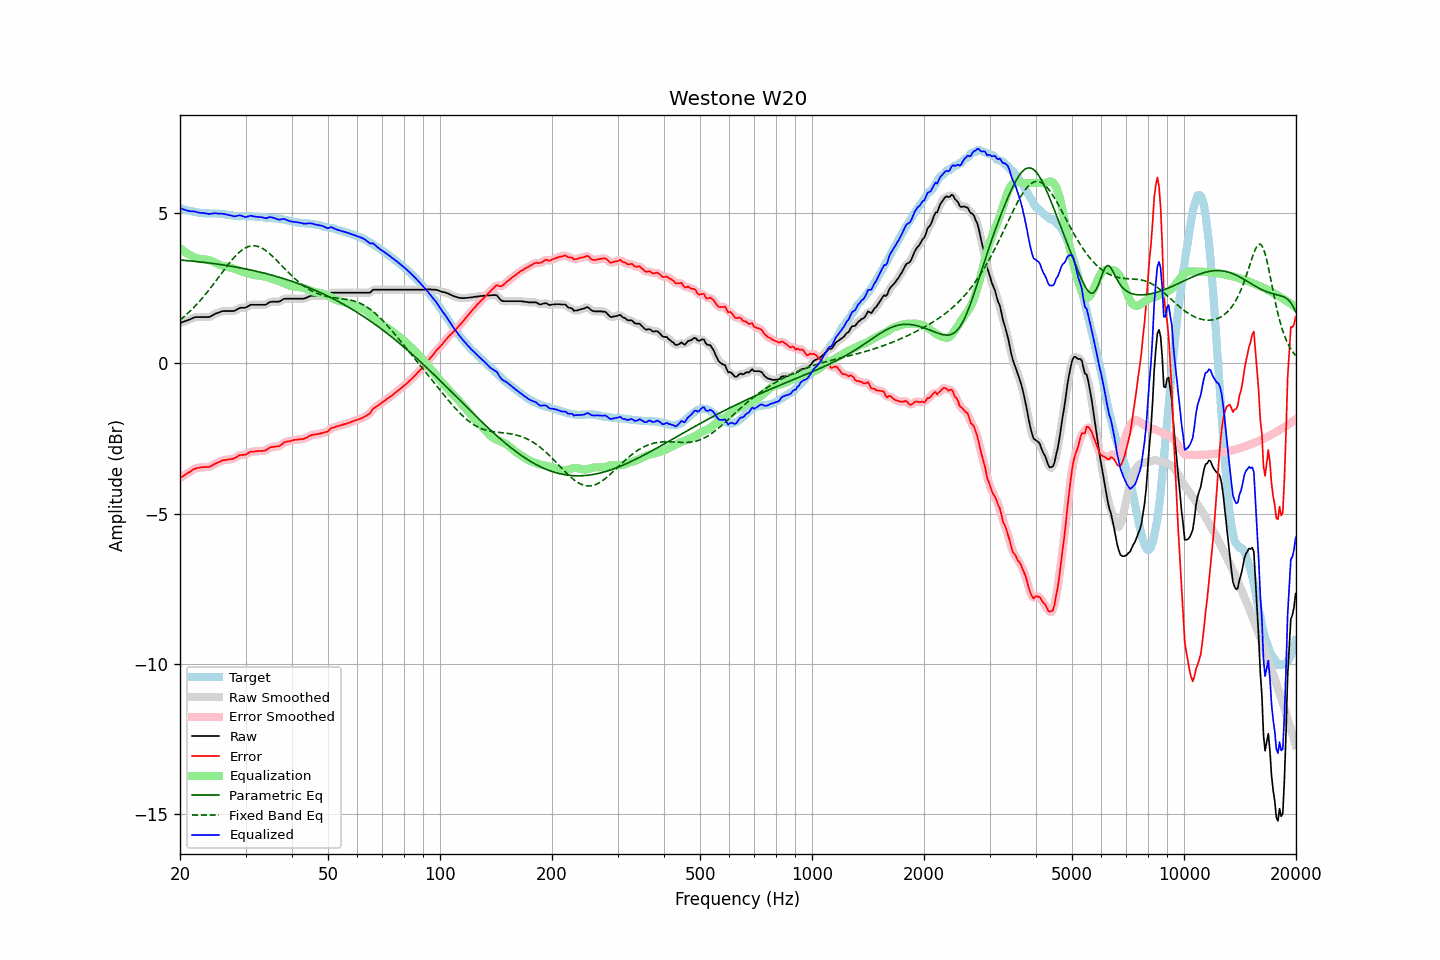

The table this chart was drawn from, first rows:
frequency, raw, error, smoothed, error_smoothed, equalization, parametric_eq, fixed_band_eq, equalized_raw, equalized_smoothed, target
20.00, 1.34, -3.82, 1.34, -3.82, 3.83, 3.44, 1.44, 5.17, 5.17, 5.16
20.20, 1.36, -3.79, 1.36, -3.78, 3.79, 3.43, 1.48, 5.14, 5.14, 5.14
20.40, 1.38, -3.75, 1.38, -3.75, 3.75, 3.43, 1.53, 5.12, 5.12, 5.12
20.61, 1.40, -3.72, 1.40, -3.71, 3.71, 3.42, 1.57, 5.10, 5.10, 5.11
20.81, 1.42, -3.68, 1.42, -3.68, 3.67, 3.42, 1.62, 5.09, 5.09, 5.09
21.02, 1.44, -3.65, 1.44, -3.65, 3.64, 3.41, 1.67, 5.07, 5.07, 5.08
21.23, 1.46, -3.62, 1.46, -3.61, 3.61, 3.41, 1.72, 5.06, 5.06, 5.07
21.44, 1.48, -3.58, 1.48, -3.58, 3.58, 3.40, 1.77, 5.05, 5.06, 5.06
21.66, 1.51, -3.54, 1.51, -3.54, 3.55, 3.40, 1.82, 5.06, 5.05, 5.04
21.87, 1.53, -3.51, 1.52, -3.51, 3.52, 3.39, 1.88, 5.05, 5.05, 5.04
22.09, 1.54, -3.49, 1.54, -3.49, 3.50, 3.39, 1.94, 5.04, 5.04, 5.03
22.31, 1.54, -3.48, 1.54, -3.48, 3.48, 3.38, 1.99, 5.02, 5.02, 5.02
22.54, 1.54, -3.47, 1.54, -3.47, 3.47, 3.38, 2.05, 5.01, 5.01, 5.01
22.76, 1.54, -3.46, 1.54, -3.46, 3.47, 3.37, 2.11, 5.00, 5.00, 5.00
22.99, 1.54, -3.46, 1.54, -3.46, 3.46, 3.36, 2.18, 5.00, 5.00, 5.00
23.22, 1.54, -3.45, 1.54, -3.45, 3.46, 3.36, 2.24, 5.00, 5.00, 4.99
23.45, 1.54, -3.45, 1.54, -3.45, 3.45, 3.35, 2.30, 4.99, 4.99, 4.99
23.69, 1.54, -3.45, 1.54, -3.45, 3.44, 3.34, 2.37, 4.98, 4.98, 4.99
23.92, 1.54, -3.45, 1.54, -3.44, 3.43, 3.34, 2.44, 4.97, 4.97, 4.99
24.16, 1.56, -3.43, 1.56, -3.43, 3.41, 3.33, 2.51, 4.97, 4.97, 4.99
24.40, 1.59, -3.40, 1.59, -3.40, 3.39, 3.32, 2.58, 4.98, 4.98, 4.99
24.65, 1.62, -3.37, 1.62, -3.37, 3.37, 3.32, 2.65, 4.99, 4.99, 4.99
24.89, 1.65, -3.34, 1.64, -3.34, 3.34, 3.31, 2.72, 4.99, 4.99, 4.98
25.14, 1.67, -3.32, 1.67, -3.31, 3.32, 3.30, 2.79, 4.99, 4.99, 4.98
25.39, 1.69, -3.29, 1.69, -3.29, 3.29, 3.29, 2.86, 4.98, 4.98, 4.98
25.65, 1.71, -3.26, 1.71, -3.27, 3.27, 3.29, 2.93, 4.98, 4.98, 4.97
25.91, 1.73, -3.24, 1.73, -3.24, 3.25, 3.28, 3.01, 4.98, 4.97, 4.97
26.16, 1.74, -3.22, 1.74, -3.23, 3.23, 3.27, 3.08, 4.97, 4.97, 4.96
26.43, 1.74, -3.22, 1.74, -3.22, 3.22, 3.26, 3.15, 4.96, 4.96, 4.96
26.69, 1.74, -3.21, 1.74, -3.21, 3.21, 3.25, 3.22, 4.95, 4.95, 4.95
26.96, 1.74, -3.20, 1.74, -3.20, 3.20, 3.25, 3.29, 4.94, 4.94, 4.94
27.23, 1.74, -3.20, 1.74, -3.20, 3.19, 3.24, 3.35, 4.93, 4.93, 4.94
27.50, 1.74, -3.19, 1.74, -3.19, 3.18, 3.23, 3.42, 4.91, 4.91, 4.92
27.77, 1.74, -3.18, 1.74, -3.17, 3.16, 3.22, 3.48, 4.90, 4.90, 4.91
28.05, 1.75, -3.15, 1.75, -3.15, 3.14, 3.21, 3.54, 4.89, 4.89, 4.90
28.33, 1.78, -3.12, 1.78, -3.12, 3.12, 3.20, 3.60, 4.90, 4.90, 4.90
28.62, 1.81, -3.09, 1.81, -3.09, 3.10, 3.19, 3.65, 4.91, 4.91, 4.90
28.90, 1.84, -3.05, 1.83, -3.06, 3.08, 3.18, 3.70, 4.92, 4.92, 4.89
29.19, 1.85, -3.05, 1.84, -3.05, 3.06, 3.17, 3.74, 4.91, 4.91, 4.90
29.48, 1.85, -3.05, 1.85, -3.05, 3.04, 3.16, 3.78, 4.89, 4.89, 4.90
29.78, 1.85, -3.05, 1.85, -3.04, 3.03, 3.15, 3.82, 4.87, 4.88, 4.89
30.08, 1.86, -3.04, 1.86, -3.03, 3.01, 3.14, 3.85, 4.87, 4.87, 4.89
30.38, 1.89, -3.00, 1.89, -3.00, 2.99, 3.13, 3.87, 4.88, 4.88, 4.89
30.68, 1.92, -2.97, 1.92, -2.97, 2.98, 3.12, 3.89, 4.90, 4.90, 4.89
30.99, 1.95, -2.94, 1.94, -2.95, 2.96, 3.10, 3.90, 4.91, 4.90, 4.89
31.30, 1.95, -2.94, 1.95, -2.94, 2.95, 3.09, 3.91, 4.90, 4.90, 4.89
31.61, 1.95, -2.94, 1.95, -2.93, 2.94, 3.08, 3.91, 4.89, 4.89, 4.88
31.93, 1.95, -2.93, 1.95, -2.93, 2.93, 3.07, 3.90, 4.88, 4.88, 4.88
32.24, 1.95, -2.92, 1.95, -2.93, 2.93, 3.06, 3.89, 4.87, 4.87, 4.87
32.57, 1.95, -2.92, 1.95, -2.92, 2.92, 3.04, 3.88, 4.87, 4.87, 4.87
32.89, 1.95, -2.92, 1.95, -2.92, 2.92, 3.03, 3.86, 4.87, 4.87, 4.86
33.22, 1.95, -2.91, 1.95, -2.92, 2.91, 3.02, 3.83, 4.86, 4.86, 4.86
33.55, 1.95, -2.91, 1.94, -2.91, 2.90, 3.00, 3.80, 4.84, 4.84, 4.86
33.89, 1.95, -2.90, 1.95, -2.90, 2.88, 2.99, 3.76, 4.83, 4.83, 4.85
34.23, 1.97, -2.88, 1.97, -2.87, 2.86, 2.98, 3.72, 4.83, 4.84, 4.84
34.57, 2.01, -2.83, 2.00, -2.84, 2.84, 2.96, 3.68, 4.85, 4.85, 4.84
34.92, 2.04, -2.80, 2.03, -2.81, 2.83, 2.95, 3.64, 4.86, 4.86, 4.84
35.27, 2.05, -2.79, 2.05, -2.79, 2.81, 2.93, 3.59, 4.86, 4.86, 4.84
35.62, 2.05, -2.79, 2.05, -2.78, 2.79, 2.92, 3.54, 4.84, 4.84, 4.83
35.97, 2.05, -2.77, 2.05, -2.78, 2.78, 2.90, 3.49, 4.82, 4.82, 4.82
... 635 more rows
